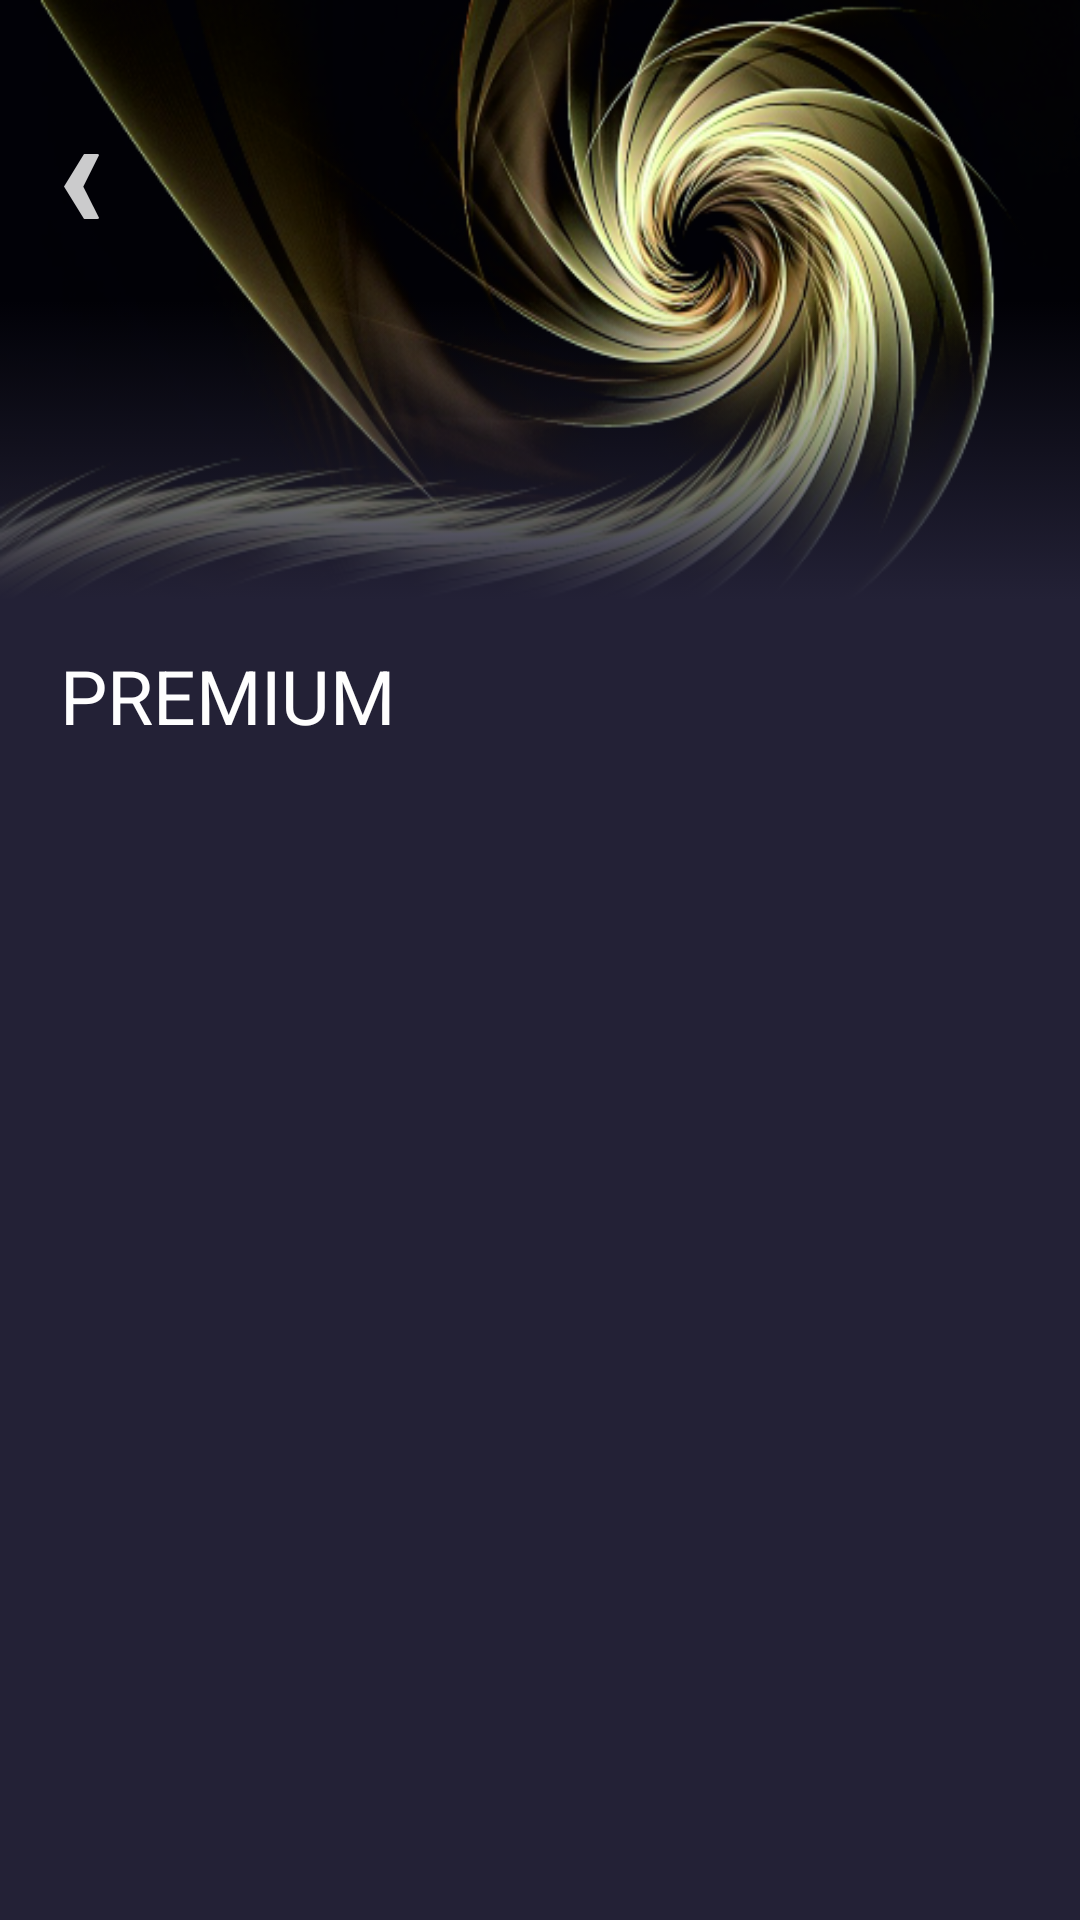

Produce the Android XML layout that renders to this screen, including the resource entries it uses.
<!-- AndroidManifest.xml: application theme Theme.LiveAndHealth -->
<!-- res/layout/fragment_premium.xml -->
<?xml version="1.0" encoding="utf-8"?>
<androidx.constraintlayout.widget.ConstraintLayout xmlns:android="http://schemas.android.com/apk/res/android"
    xmlns:app="http://schemas.android.com/apk/res-auto"
    xmlns:tools="http://schemas.android.com/tools"
    android:layout_width="match_parent"
    android:layout_height="match_parent"
    android:background="@color/black"
    tools:context=".fragments.AboutFragment">

    <View
        android:id="@+id/view2"
        android:layout_width="wrap_content"
        android:layout_height="200dp"
        android:background="@color/blackblack"
        app:layout_constraintEnd_toEndOf="parent"
        app:layout_constraintStart_toStartOf="parent"
        app:layout_constraintTop_toTopOf="parent" />
    <View
        android:layout_width="wrap_content"
        android:layout_height="200dp"
        android:background="@drawable/premium"
        app:layout_constraintEnd_toEndOf="parent"
        app:layout_constraintStart_toStartOf="parent"
        app:layout_constraintTop_toTopOf="parent" />


    <androidx.core.widget.NestedScrollView
        android:layout_width="match_parent"
        android:layout_height="match_parent"
        app:layout_constraintBottom_toBottomOf="parent"
        app:layout_constraintEnd_toEndOf="parent"
        app:layout_constraintStart_toStartOf="parent"
        app:layout_constraintTop_toTopOf="parent">

        <LinearLayout
            android:layout_width="match_parent"
            android:layout_height="wrap_content"
            android:orientation="vertical">

            <androidx.constraintlayout.widget.ConstraintLayout
                android:layout_width="match_parent"
                android:layout_height="wrap_content">

                <ImageView
                    android:id="@+id/button_back_premium"
                    android:layout_width="wrap_content"
                    android:layout_height="wrap_content"
                    android:src="@drawable/btn_back"
                    android:layout_marginStart="15dp"
                    android:layout_marginTop="50dp"
                    app:layout_constraintStart_toStartOf="parent"
                    app:layout_constraintTop_toTopOf="parent" />

                <View
                    android:layout_width="wrap_content"
                    android:layout_height="200dp"
                    android:background="@drawable/gradient_black_transp"
                    app:layout_constraintBottom_toBottomOf="parent"
                    app:layout_constraintEnd_toEndOf="parent"
                    app:layout_constraintStart_toStartOf="parent"
                    app:layout_constraintTop_toTopOf="parent" />

            </androidx.constraintlayout.widget.ConstraintLayout>


            <LinearLayout
                android:layout_width="match_parent"
                android:layout_height="wrap_content"
                android:background="@color/black"
                android:orientation="vertical">

                <TextView
                    android:id="@+id/name_premium"
                    android:layout_width="match_parent"
                    android:layout_height="wrap_content"
                    android:background="@color/black"
                    android:paddingHorizontal="20dp"
                    android:paddingVertical="15dp"
                    android:text="@string/premium_text"
                    android:textColor="@color/white"
                    android:textSize="25sp" />

                <androidx.recyclerview.widget.RecyclerView
                    android:id="@+id/listView_premiums"
                    android:layout_width="match_parent"
                    android:layout_height="0dp"
                    android:layout_gravity="center"
                    android:layout_weight="1"
                    android:divider="@android:color/transparent"
                    app:layout_constraintBottom_toBottomOf="parent"
                    app:layout_constraintEnd_toEndOf="parent"
                    app:layout_constraintStart_toStartOf="parent"
                    app:layout_constraintTop_toTopOf="parent"
                    tools:listitem="@layout/exemple_list_premium" />

            </LinearLayout>
        </LinearLayout>
    </androidx.core.widget.NestedScrollView>
</androidx.constraintlayout.widget.ConstraintLayout>
<!-- res/layout/exemple_list_premium.xml (included above) -->
<?xml version="1.0" encoding="utf-8"?>
<androidx.constraintlayout.widget.ConstraintLayout xmlns:android="http://schemas.android.com/apk/res/android"
    xmlns:app="http://schemas.android.com/apk/res-auto"
    android:layout_width="match_parent"
    android:layout_height="wrap_content"
    android:background="@color/black">

    <androidx.constraintlayout.widget.ConstraintLayout
        android:layout_width="match_parent"
        android:layout_height="80dp"
        android:layout_marginHorizontal="30dp"
        android:layout_marginVertical="10dp"
        android:background="@drawable/gradient_for_list_premium"
        android:orientation="vertical"
        app:layout_constraintBottom_toBottomOf="parent"
        app:layout_constraintEnd_toEndOf="parent"
        app:layout_constraintStart_toStartOf="parent"
        app:layout_constraintTop_toTopOf="parent">

        <LinearLayout
            android:layout_width="wrap_content"
            android:layout_height="wrap_content"
            android:orientation="vertical"
            app:layout_constraintBottom_toBottomOf="parent"
            app:layout_constraintStart_toStartOf="parent"
            app:layout_constraintTop_toTopOf="parent" >

            <TextView
                android:id="@+id/head_exemple_premium"
                android:layout_width="wrap_content"
                android:layout_height="wrap_content"
                android:text="12 месяцев"
                android:layout_marginStart="20dp"
                android:textColor="@color/white"
                android:textSize="25sp" />

            <TextView
                android:id="@+id/discount_exemple_premium"
                android:layout_width="wrap_content"
                android:layout_height="wrap_content"
                android:text="скидка -40%"
                android:layout_marginStart="20dp"
                android:textColor="@color/grey_light"
                android:textSize="14sp" />

        </LinearLayout>

        <LinearLayout
            android:layout_width="wrap_content"
            android:layout_height="wrap_content"
            android:orientation="vertical"
            app:layout_constraintBottom_toBottomOf="parent"
            app:layout_constraintEnd_toEndOf="parent"
            app:layout_constraintTop_toTopOf="parent">

            <LinearLayout
                android:layout_width="wrap_content"
                android:layout_height="wrap_content"
                android:orientation="horizontal" >

                <TextView
                    android:id="@+id/priceOld_exemple_premium"
                    android:layout_width="wrap_content"
                    android:layout_height="wrap_content"
                    android:text="6000р"
                    android:textColor="@color/grey_light"
                    android:textSize="20sp"
                    android:layout_marginEnd="10dp" />

                <TextView
                    android:id="@+id/price_exemple_premium"
                    android:layout_width="wrap_content"
                    android:layout_height="wrap_content"
                    android:text="3000р"
                    android:textColor="@color/white"
                    android:textSize="25sp"
                    android:layout_marginEnd="20dp" />

            </LinearLayout>

            <TextView
                android:id="@+id/discription_exemple_premium"
                android:layout_width="wrap_content"
                android:layout_height="wrap_content"
                android:text="15р в неделю"
                android:textColor="@color/grey_light"
                android:textSize="14sp"
                android:layout_gravity="end"
                android:layout_marginEnd="20dp" />

        </LinearLayout>

    </androidx.constraintlayout.widget.ConstraintLayout>
</androidx.constraintlayout.widget.ConstraintLayout>
<!-- resources referenced by this layout -->
<resources>
  <color name="black">#232136</color>
  <color name="blackblack">#000000</color>
  <color name="grey_light">#ADAFB3</color>
  <color name="white">#FEFEFE</color>
  <!-- drawable btn_back: png bitmap (drawable-hdpi, 497 bytes) -->
  <!-- drawable gradient_black_transp (drawable) -->
  <?xml version="1.0" encoding="utf-8"?>
  <selector xmlns:android="http://schemas.android.com/apk/res/android">
      <item>
          <shape android:shape="rectangle" android:padding="10dp">
              <gradient
                  android:startColor="@android:color/transparent"
                  android:centerColor="@android:color/transparent"
                  android:endColor="@color/black"
                  android:angle="-90" />
          </shape>
      </item>
  </selector>
  <!-- drawable gradient_for_list_premium (drawable) -->
  <?xml version="1.0" encoding="utf-8"?>
  <selector xmlns:android="http://schemas.android.com/apk/res/android">
      <item>
          <shape android:shape="rectangle" android:padding="10dp">
              <gradient
                  android:startColor="@color/gold_500"
                  android:centerColor="@color/gold_800"
                  android:endColor="@color/black"
                  android:angle="-90" />
              <corners
                  android:topLeftRadius="10dp"
                  android:topRightRadius="10dp"
                  android:bottomLeftRadius="10dp"
                  android:bottomRightRadius="10dp"/>
              <stroke
                  android:width="1dp"
                  android:color="@color/gold_200" />
          </shape>
      </item>
  </selector>
  <!-- drawable premium: jpg bitmap (drawable, 367183 bytes) -->
  <string name="premium_text">PREMIUM</string>
  <style name="Theme.LiveAndHealth" parent="Theme.AppCompat.DayNight.NoActionBar">
          
          <item name="colorPrimary">@color/purple_200</item>
          <item name="colorPrimaryVariant">@color/purple_800</item>
          <item name="colorOnPrimary">@color/white</item>
          
          <item name="colorSecondary">@color/black</item>
          <item name="colorSecondaryVariant">@color/black</item>
          <item name="colorOnSecondary">@color/black</item>
          <item name="colorAccent">@color/orange_500</item>
          
          <item name="actionBarTheme">@style/ActionBar</item>
      </style>
  <color name="gold_500">#BB9763</color>
  <color name="gold_800">#916F3E</color>
  <color name="gold_200">#FFFCE9</color>
  <color name="purple_200">#9C27B0</color>
  <color name="purple_800">#454472</color>
  <color name="orange_500">#E57E4E</color>
  <style name="ActionBar" parent="ThemeOverlay.AppCompat.Dark.ActionBar">
          <item name="android:background">@color/white</item>
          <item name="android:textColorPrimary">@color/black</item>
      </style>
</resources>
